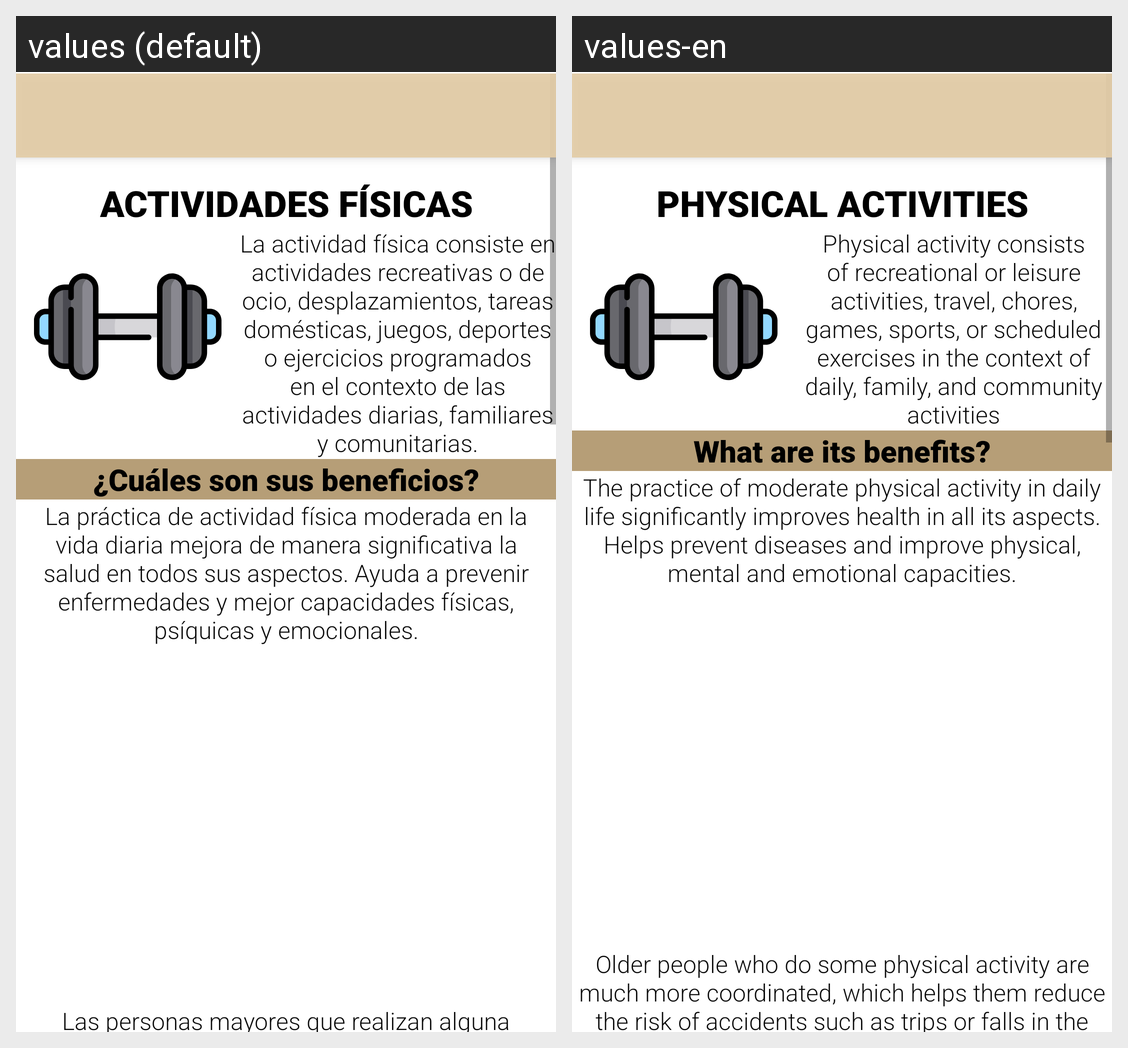

This grid shows one Android layout under two languages. Give, for every string resource on the screen, its name, the default text and each shown locale's text.
Android screen res/layout/activity_fisicas.xml rendered under 2 locales, left to right: values (default), values-en. Device: Nexus 5 (rendered at 1080×1920; each locale shown at half size, 540×960, under a caption strip naming it); theme Theme.MyApplication.
Strings drawn on this screen, with the default value and each locale's value (text and hints the layout hard-codes, and strings that could not be matched under every locale, appear in the picture but are not listed):

F_Titulo
  values: ACTIVIDADES FÍSICAS
  values-en: PHYSICAL ACTIVITIES

F_txt1
  values: La actividad física consiste en actividades recreativas o de ocio, desplazamientos, tareas domésticas, juegos, deportes o ejercicios programados en el contexto de las actividades diarias, familiares y comunitarias.
  values-en: Physical activity consists of recreational or leisure activities, travel, chores, games, sports, or scheduled exercises in the context of daily, family, and community activities

Sb1
  values: ¿Cuáles son sus beneficios?
  values-en: What are its benefits?

F_txt2
  values: La práctica de actividad física moderada en la vida diaria mejora de manera significativa la salud en todos sus aspectos. Ayuda a prevenir enfermedades y mejor capacidades físicas, psíquicas y emocionales.
  values-en: The practice of moderate physical activity in daily life significantly improves health in all its aspects. Helps prevent diseases and improve physical, mental and emotional capacities.

F_txt3
  values: Las personas mayores que realizan alguna actividad física son mucho más coordinados, lo que los ayuda a reducir el riesgo de accidentes como tropezones o caídas en la tercera edad. Otra gran ventaja de mantenerse activos es que su estado anímico mejora enormemente, además de que reduce el estrés y el insomnio.
  values-en: Older people who do some physical activity are much more coordinated, which helps them reduce the risk of accidents such as trips or falls in the elderly. Another great benefit of being active is that your mood is greatly improved, as well as reducing stress and insomnia.
